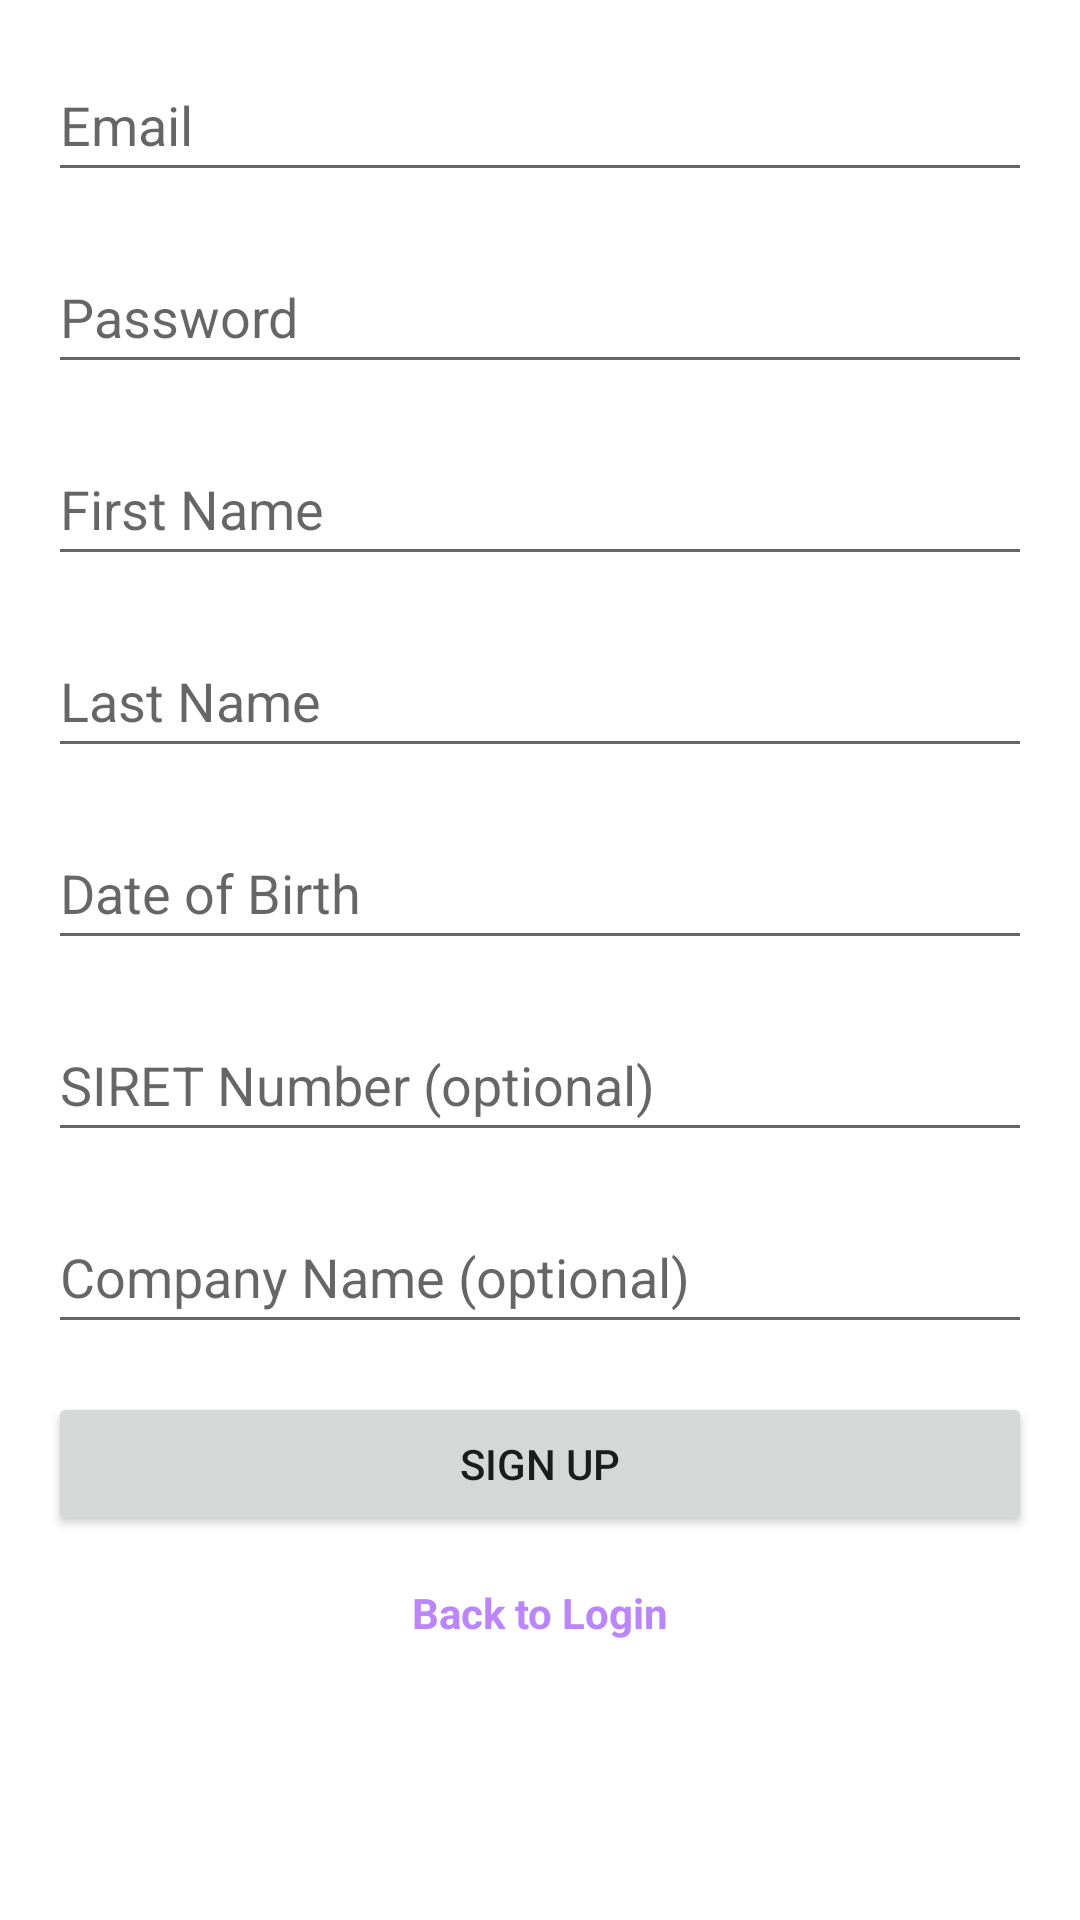

Layout XML and referenced resources for this Android screen:
<!-- AndroidManifest.xml: application theme Theme.Accountastockandroid -->
<!-- res/layout/fragment_sign_up.xml -->
<?xml version="1.0" encoding="utf-8"?>
<androidx.constraintlayout.widget.ConstraintLayout xmlns:android="http://schemas.android.com/apk/res/android"
    xmlns:app="http://schemas.android.com/apk/res-auto"
    xmlns:tools="http://schemas.android.com/tools"
    android:layout_width="match_parent"
    android:layout_height="match_parent"
    tools:context=".ui.signup.SignUpFragment">

    <EditText
        android:id="@+id/email"
        android:layout_width="0dp"
        android:layout_height="wrap_content"
        android:layout_margin="16dp"
        android:hint="Email"
        android:minHeight="48dp"
        app:layout_constraintEnd_toEndOf="parent"
        app:layout_constraintStart_toStartOf="parent"
        app:layout_constraintTop_toTopOf="parent" />

    <EditText
        android:id="@+id/password"
        android:layout_width="0dp"
        android:layout_height="wrap_content"
        android:layout_margin="16dp"
        android:hint="Password"
        android:inputType="textPassword"
        android:minHeight="48dp"
        app:layout_constraintEnd_toEndOf="parent"
        app:layout_constraintStart_toStartOf="parent"
        app:layout_constraintTop_toBottomOf="@id/email" />

    <EditText
        android:id="@+id/firstName"
        android:layout_width="0dp"
        android:layout_height="wrap_content"
        android:layout_margin="16dp"
        android:hint="First Name"
        android:minHeight="48dp"
        app:layout_constraintEnd_toEndOf="parent"
        app:layout_constraintStart_toStartOf="parent"
        app:layout_constraintTop_toBottomOf="@id/password" />

    <EditText
        android:id="@+id/lastName"
        android:layout_width="0dp"
        android:layout_height="wrap_content"
        android:layout_margin="16dp"
        android:hint="Last Name"
        android:minHeight="48dp"
        app:layout_constraintEnd_toEndOf="parent"
        app:layout_constraintStart_toStartOf="parent"
        app:layout_constraintTop_toBottomOf="@id/firstName" />

    <EditText
        android:id="@+id/birthDate"
        android:layout_width="0dp"
        android:layout_height="wrap_content"
        android:layout_margin="16dp"
        android:hint="Date of Birth"
        android:minHeight="48dp"
        app:layout_constraintEnd_toEndOf="parent"
        app:layout_constraintStart_toStartOf="parent"
        app:layout_constraintTop_toBottomOf="@id/lastName" />

    <EditText
        android:id="@+id/siretNumber"
        android:layout_width="0dp"
        android:layout_height="wrap_content"
        android:layout_margin="16dp"
        android:hint="SIRET Number (optional)"
        android:minHeight="48dp"
        app:layout_constraintEnd_toEndOf="parent"
        app:layout_constraintStart_toStartOf="parent"
        app:layout_constraintTop_toBottomOf="@id/birthDate" />

    <EditText
        android:id="@+id/companyName"
        android:layout_width="0dp"
        android:layout_height="wrap_content"
        android:layout_margin="16dp"
        android:hint="Company Name (optional)"
        android:minHeight="48dp"
        app:layout_constraintEnd_toEndOf="parent"
        app:layout_constraintStart_toStartOf="parent"
        app:layout_constraintTop_toBottomOf="@id/siretNumber" />

    <Button
        android:id="@+id/signUpButton"
        android:layout_width="0dp"
        android:layout_height="wrap_content"
        android:text="Sign Up"
        app:layout_constraintTop_toBottomOf="@id/companyName"
        app:layout_constraintStart_toStartOf="parent"
        app:layout_constraintEnd_toEndOf="parent"
        android:layout_margin="16dp"/>

    <TextView
        android:id="@+id/backToLogin"
        android:layout_width="wrap_content"
        android:layout_height="wrap_content"
        android:text="Back to Login"
        app:layout_constraintTop_toBottomOf="@id/signUpButton"
        app:layout_constraintStart_toStartOf="parent"
        app:layout_constraintEnd_toEndOf="parent"
        android:layout_margin="16dp"
        android:textColor="@color/purple_200"
        android:textStyle="bold"/>

</androidx.constraintlayout.widget.ConstraintLayout>
<!-- resources referenced by this layout -->
<resources>
  <color name="purple_200">#FFBB86FC</color>
  <style name="Theme.Accountastockandroid" parent="Theme.MaterialComponents.DayNight.DarkActionBar">
          
          <item name="colorPrimary">@color/purple_500</item>
          <item name="colorPrimaryVariant">@color/purple_700</item>
          <item name="colorOnPrimary">@color/white</item>
          
          <item name="colorSecondary">@color/teal_200</item>
          <item name="colorSecondaryVariant">@color/teal_700</item>
          <item name="colorOnSecondary">@color/black</item>
          
          <item name="android:statusBarColor">?attr/colorPrimaryVariant</item>
          
      </style>
  <color name="purple_500">#FF6200EE</color>
  <color name="purple_700">#FF3700B3</color>
  <color name="white">#FFFFFFFF</color>
  <color name="teal_200">#FF03DAC5</color>
  <color name="teal_700">#FF018786</color>
  <color name="black">#FF000000</color>
</resources>
